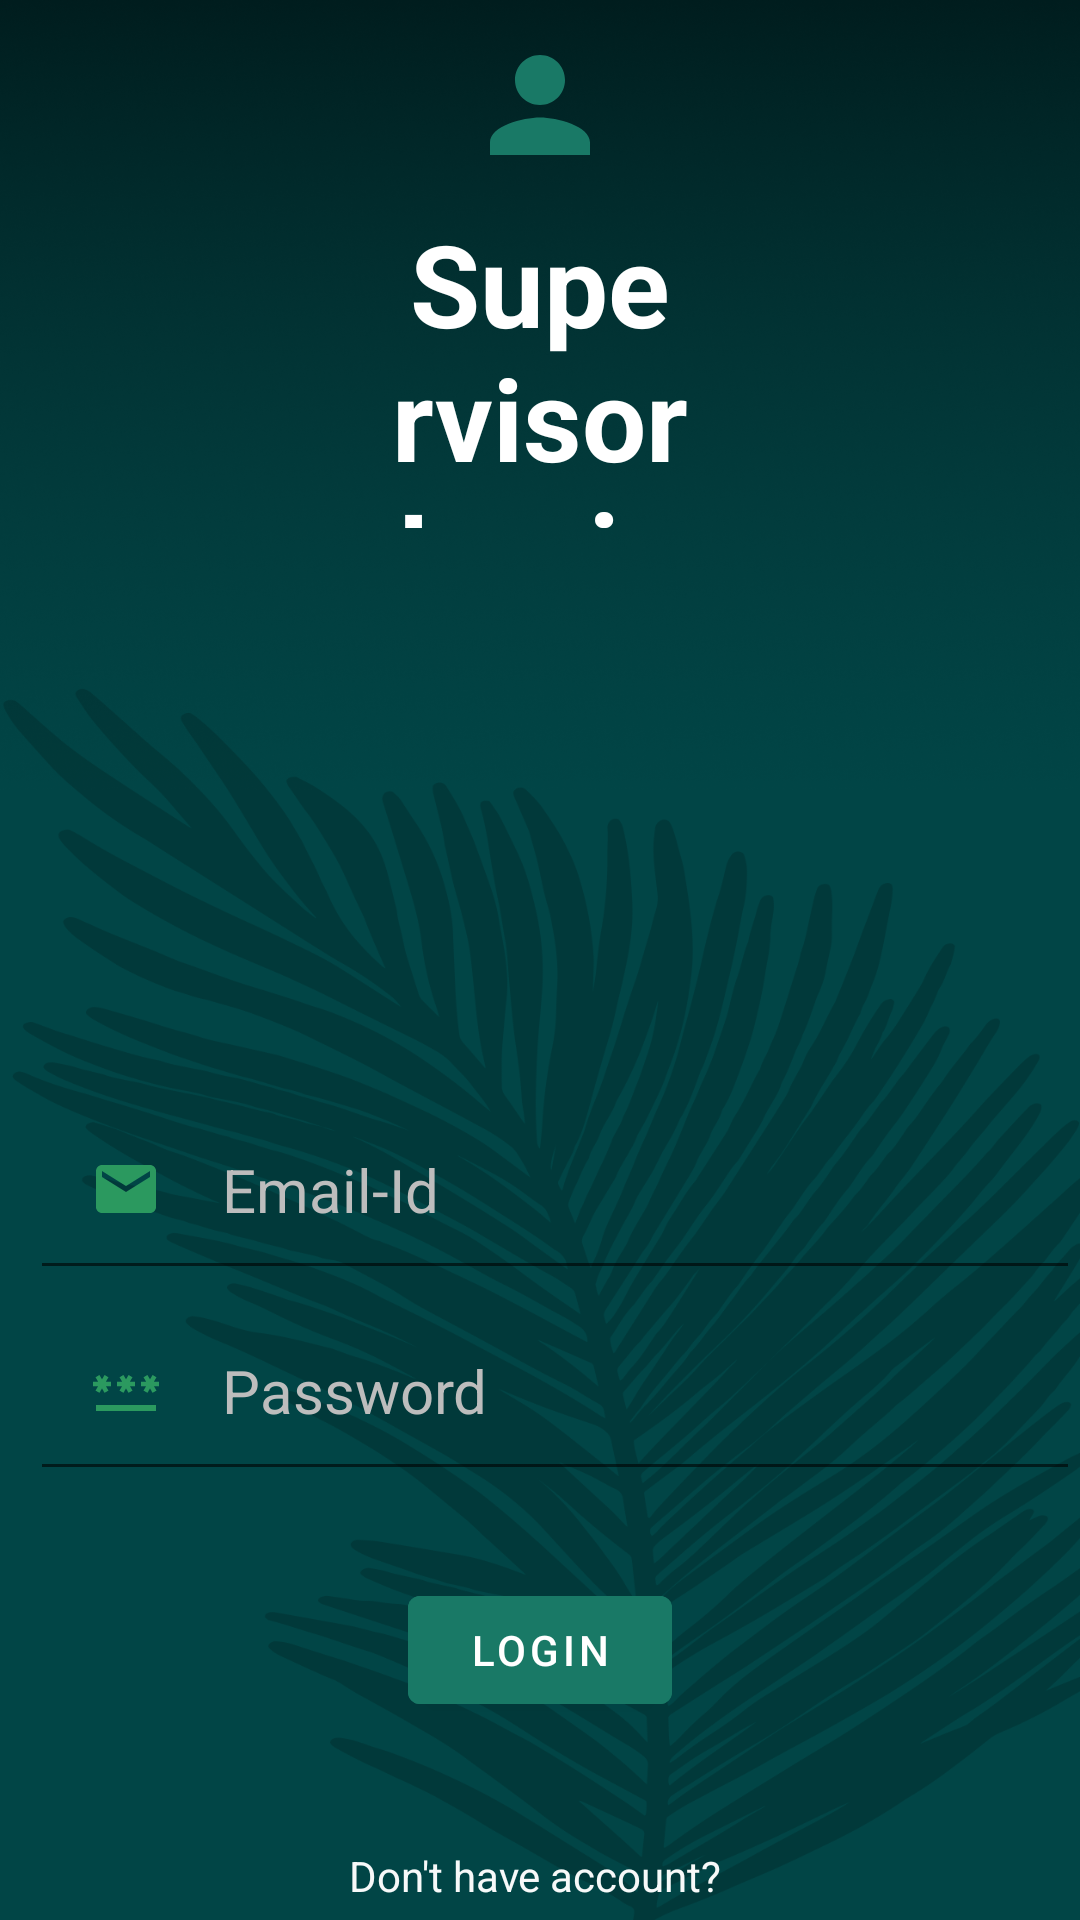

Layout XML and referenced resources for this Android screen:
<!-- AndroidManifest.xml: application theme Theme.WasteManagement -->
<!-- res/layout/activity_supervisor_login.xml -->
<?xml version="1.0" encoding="utf-8"?>
<RelativeLayout xmlns:android="http://schemas.android.com/apk/res/android"
    xmlns:app="http://schemas.android.com/apk/res-auto"
    xmlns:tools="http://schemas.android.com/tools"
    android:layout_width="match_parent"
    android:layout_height="match_parent"
    android:layout_gravity="center"
    android:background="@drawable/app_background"
    android:visibility="visible"
    tools:context=".SupervisorLogin"
    tools:visibility="visible">


    <TextView
        android:id="@+id/signin"
        android:layout_width="wrap_content"

        android:layout_height="166dp"
        android:layout_alignParentTop="true"
        android:layout_centerHorizontal="true"
        android:layout_marginStart="100dp"
        android:layout_marginTop="10dp"
        android:layout_marginEnd="100dp"
        android:layout_marginBottom="100dp"
        android:drawableTop="@drawable/baseline_person_24"
        android:drawablePadding="9dp"
        android:fadingEdgeLength="80dp"
        android:gravity="center"
        android:text="Supervisor Login"
        android:textColor="@color/white"
        android:textSize="38dp"
        android:textStyle="bold" />

    <EditText
        android:id="@+id/supervisoremail"
        android:layout_width="398dp"
        android:layout_height="wrap_content"
        android:layout_below="@id/signin"
        android:layout_marginStart="10dp"
        android:layout_marginTop="87dp"
        android:drawablePadding="20dp"
        android:hint="Email-Id"
        android:drawableLeft="@drawable/baseline_email_24"
        android:padding="20dp"
        android:textColor="@color/white"
        android:textColorHint="@color/gray_400"
        android:textSize="20dp" />


    <EditText

        android:id="@+id/password"
        android:layout_width="398dp"
        android:layout_height="wrap_content"
        android:layout_below="@+id/supervisoremail"
        android:layout_marginStart="10dp"
        android:drawableLeft="@drawable/baseline_password_24"
        android:drawablePadding="20dp"
        android:hint="Password"
        android:inputType="textPassword"
        android:padding="20dp"
        android:textColor="@color/white"
        android:textColorHint="@color/gray_400"
        android:textSize="20dp" />

    <com.google.android.material.button.MaterialButton
        android:id="@+id/loginBtn"
        android:layout_width="wrap_content"
        android:layout_height="wrap_content"
        android:layout_marginStart="20dp"
        android:layout_below="@id/password"
        android:layout_marginTop="29dp"
        android:layout_centerHorizontal="true"
        android:layout_marginEnd="20dp"
        android:layout_marginBottom="20dp"

        android:backgroundTint="@color/green"
        android:text="Login" />

    <TextView
        android:layout_width="wrap_content"
        android:layout_height="wrap_content"
        android:layout_alignStart="@+id/loginBtn"
        android:layout_alignBottom="@+id/loginBtn"
        android:layout_marginStart="-20dp"
        android:layout_marginBottom="-61dp"
        android:text="Don't have account?"
        android:textColor="#F7FFFFFF" />

    <Button
        android:id="@+id/signup"
        android:layout_width="wrap_content"
        android:layout_height="44dp"
        android:layout_below="@+id/loginBtn"
        android:layout_alignStart="@+id/loginBtn"
        android:layout_marginStart="-20dp"
        android:layout_marginTop="52dp"
        android:text="Signup Now"
        android:layout_centerHorizontal="true"
        android:textColor="#FAFFFFFF"
        android:textColorHighlight="#009688"
        android:backgroundTint="@color/green"
        android:textColorHint="#F0FFFFFF"
        android:textStyle="bold" />


</RelativeLayout>
<!-- resources referenced by this layout -->
<resources>
  <color name="gray_400">#FFBDBDBD</color>
  <color name="green">#197966</color>
  <color name="white">#FFFFFFFF</color>
  <!-- drawable app_background: png bitmap (drawable, 380004 bytes) -->
  <!-- drawable baseline_email_24 (drawable) -->
  <vector android:height="24dp" android:tint="#2B995F"
      android:viewportHeight="24" android:viewportWidth="24"
      android:width="24dp" xmlns:android="http://schemas.android.com/apk/res/android">
      <path android:fillColor="@android:color/white" android:pathData="M20,4L4,4c-1.1,0 -1.99,0.9 -1.99,2L2,18c0,1.1 0.9,2 2,2h16c1.1,0 2,-0.9 2,-2L22,6c0,-1.1 -0.9,-2 -2,-2zM20,8l-8,5 -8,-5L4,6l8,5 8,-5v2z"/>
  </vector>
  <!-- drawable baseline_password_24 (drawable) -->
  <vector android:height="24dp" android:tint="#2B995F"
      android:viewportHeight="24" android:viewportWidth="24"
      android:width="24dp" xmlns:android="http://schemas.android.com/apk/res/android">
      <path android:fillColor="@android:color/white" android:pathData="M2,17h20v2H2V17zM3.15,12.95L4,11.47l0.85,1.48l1.3,-0.75L5.3,10.72H7v-1.5H5.3l0.85,-1.47L4.85,7L4,8.47L3.15,7l-1.3,0.75L2.7,9.22H1v1.5h1.7L1.85,12.2L3.15,12.95zM9.85,12.2l1.3,0.75L12,11.47l0.85,1.48l1.3,-0.75l-0.85,-1.48H15v-1.5h-1.7l0.85,-1.47L12.85,7L12,8.47L11.15,7l-1.3,0.75l0.85,1.47H9v1.5h1.7L9.85,12.2zM23,9.22h-1.7l0.85,-1.47L20.85,7L20,8.47L19.15,7l-1.3,0.75l0.85,1.47H17v1.5h1.7l-0.85,1.48l1.3,0.75L20,11.47l0.85,1.48l1.3,-0.75l-0.85,-1.48H23V9.22z"/>
  </vector>
  <!-- drawable baseline_person_24 (drawable) -->
  <vector android:height="50dp" android:tint="@color/green"
      android:viewportHeight="24" android:viewportWidth="24"
      android:width="50dp" xmlns:android="http://schemas.android.com/apk/res/android">
      <path android:fillColor="@android:color/white" android:pathData="M12,12c2.21,0 4,-1.79 4,-4s-1.79,-4 -4,-4 -4,1.79 -4,4 1.79,4 4,4zM12,14c-2.67,0 -8,1.34 -8,4v2h16v-2c0,-2.66 -5.33,-4 -8,-4z"/>
  </vector>
  <style name="Theme.WasteManagement" parent="Theme.MaterialComponents.DayNight.NoActionBar">
          
          <item name="colorPrimary">@color/purple_500</item>
          <item name="colorPrimaryVariant">@color/purple_700</item>
          <item name="colorOnPrimary">@color/white</item>
          
          <item name="colorSecondary">@color/teal_200</item>
          <item name="colorSecondaryVariant">@color/teal_700</item>
          <item name="colorOnSecondary">@color/black</item>
          
          <item name="android:statusBarColor">?attr/colorPrimaryVariant</item>
          
      </style>
  <color name="purple_500">#FF6200EE</color>
  <color name="purple_700">#009688</color>
  <color name="teal_200">#FF03DAC5</color>
  <color name="teal_700">#FF018786</color>
  <color name="black">#FF000000</color>
</resources>
